The GitHub repository kenah19/ImageProcessingPCB contains a labelled image folder "dataset_processed" with 6 categories: missing hole, mouse bite, open circuit, short, spur, spurious copper. Examples follow, each with its label.

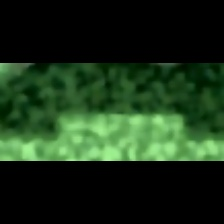
Label: spur

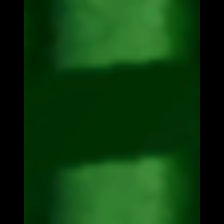
Label: open circuit

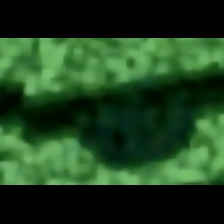
Label: mouse bite

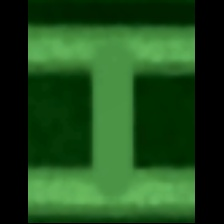
Label: short

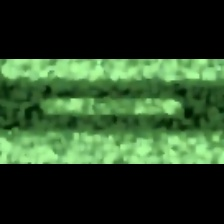
Label: spurious copper

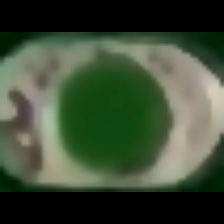
Label: missing hole
